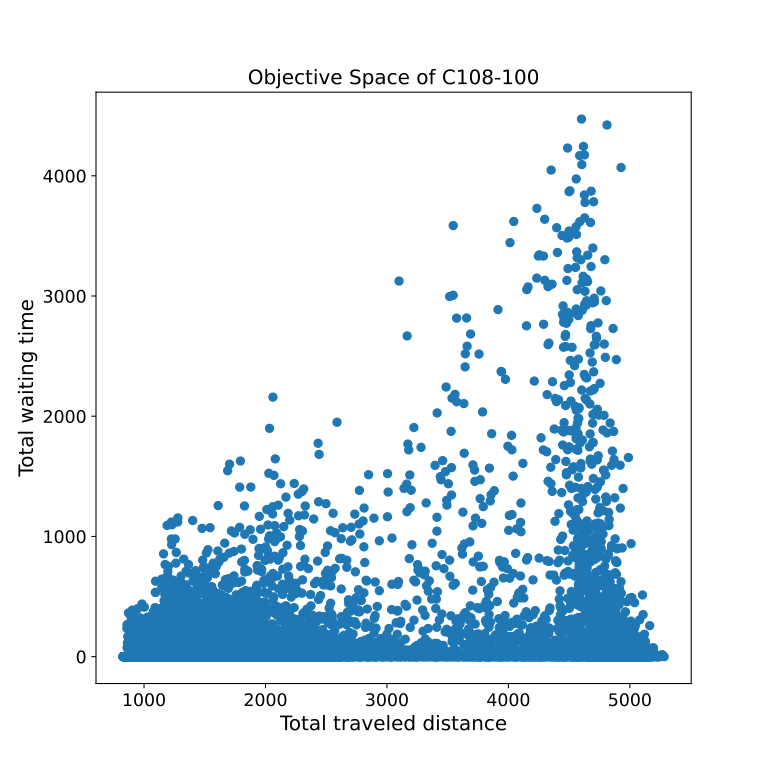

The table this chart was drawn from, first rows:
4641.0	49.8	
1458	0.0	
1062	0.0	
1196	0.0	
4680	0.0	
2170	0.0	
1416	3.0	
2813	92.6	
1104	0.0	
1263	0.0	
1238	0.0	
1397	0.0	
1207	105.5	
1671	0.0	
1275	0.0	
1788	63.8	
1409	0.0	
1013	0.0	
4002	5.0	
1172	0.0	
2116	0.0	
3784	10.7	
4590	0.0	
982.4	0.0	
1080	0.0	
1214	0.0	
1488	0.0	
1250	0.0	
1226	0.0	
1384	0.0	
1732	22.1	
1293	0.0	
1768	87.3	
1427	0.0	
1031	0.0	
1555	0.0	
2899	119.5	
1165	0.0	
1169	22.8	
1224	0.4	
4853	0.0	
2032	15.2	
1202	0.0	
5057	0.0	
939.5	0.0	
1012	0.0	
2030	0.0	
2302	17.1	
1768	0.0	
1244	0.0	
4717	0.0	
1346	119.7	
1018	0.0	
4321	1.2	
2250	272.0	
1152	0.0	
4874	0.0	
1414	0.0	
1049	264.8	
1594	429.0	
1061	0.0	
... 15,121 more rows
